2-way image classification set "AUGMENTED_DATASET" from GitHub (AnirudhTantry/GlaucomaDetector); label vocabulary: abnormal, normal.

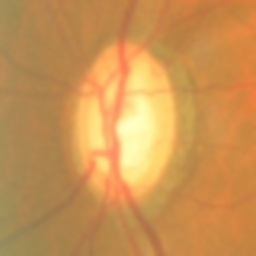
Label: abnormal

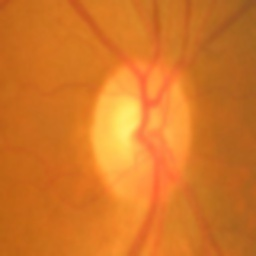
Label: normal

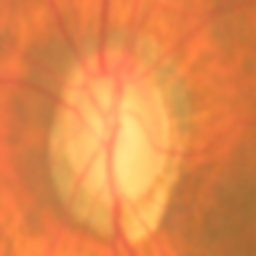
Label: abnormal

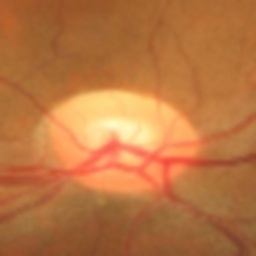
Label: normal

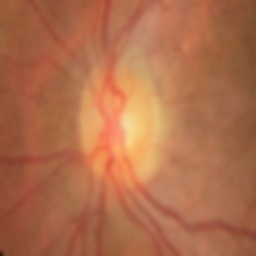
Label: abnormal

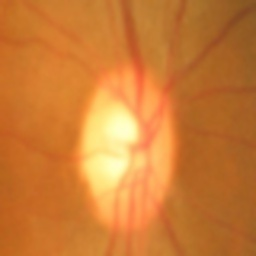
Label: normal
